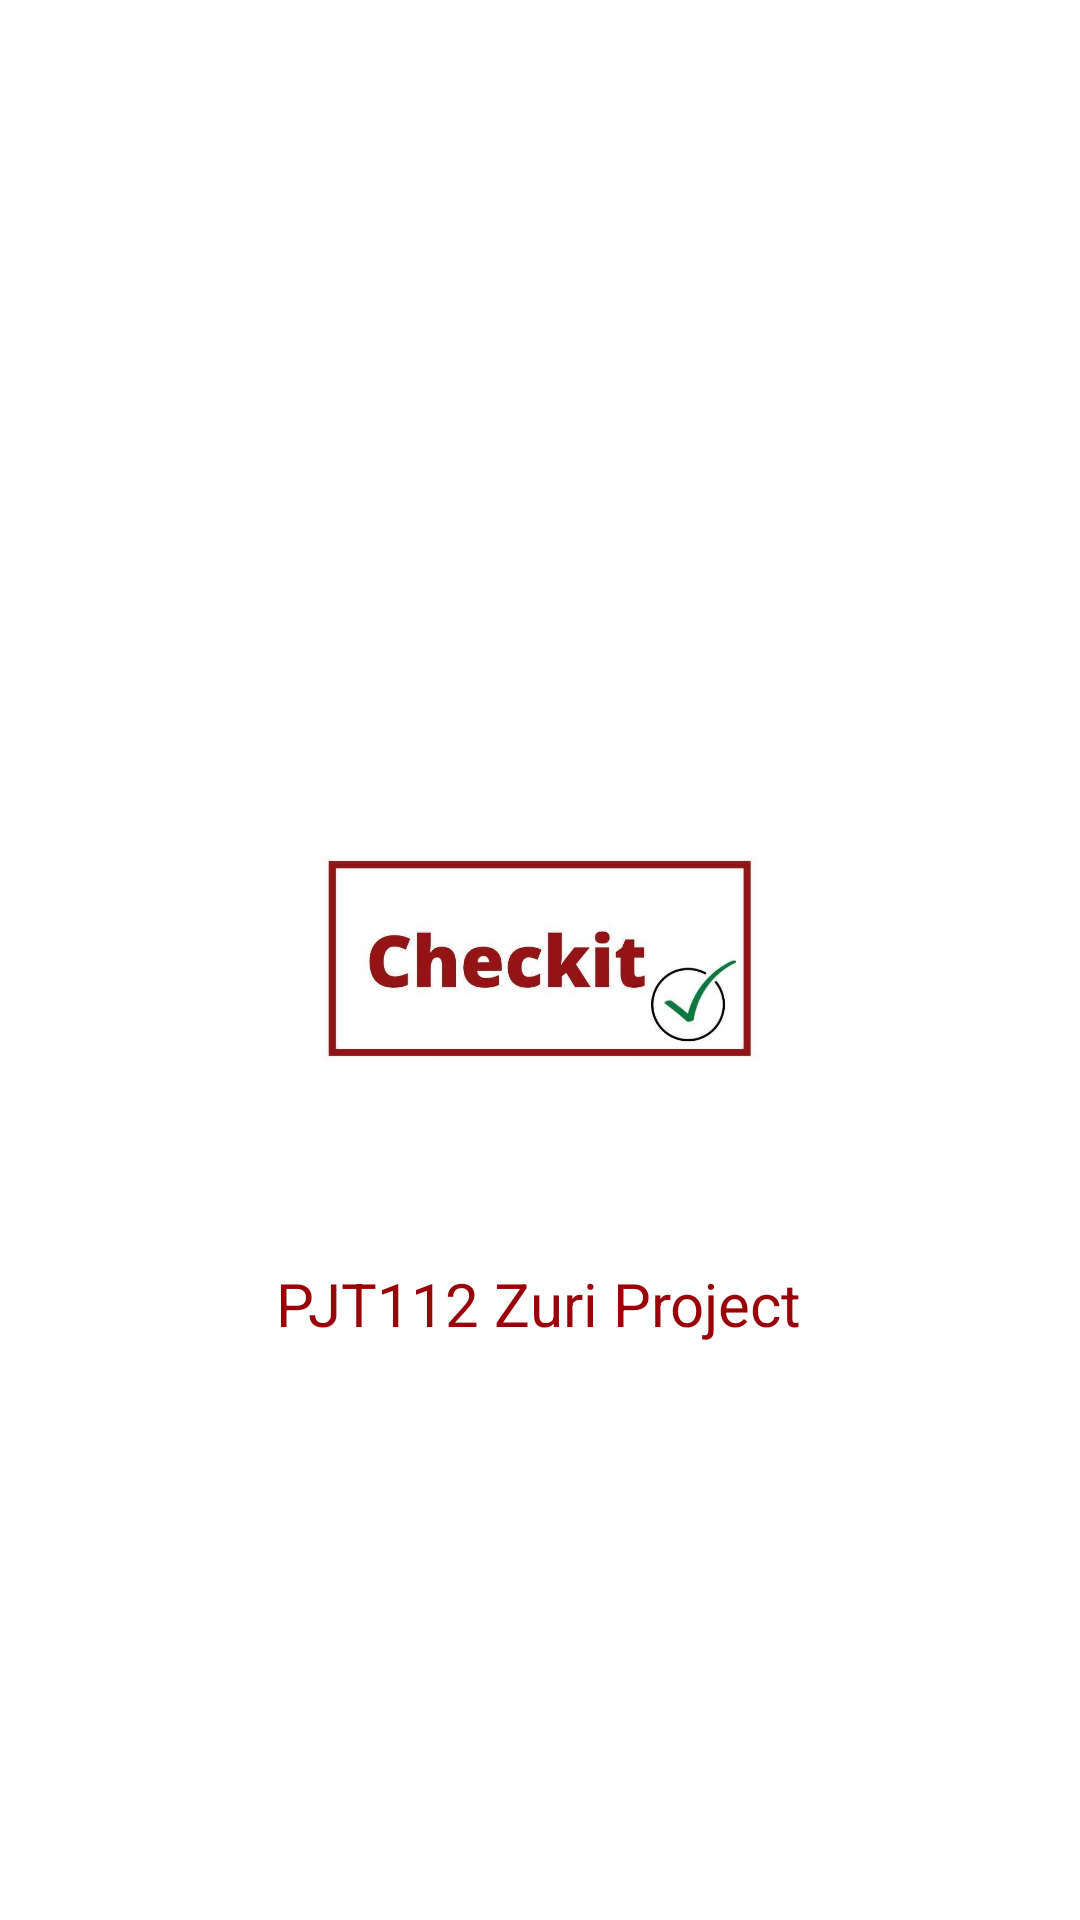

Android layout source for this screen:
<!-- AndroidManifest.xml: application theme Theme.Checkit -->
<!-- res/layout/activity_splash_screen.xml -->
<?xml version="1.0" encoding="utf-8"?>
<androidx.constraintlayout.widget.ConstraintLayout xmlns:android="http://schemas.android.com/apk/res/android"
    xmlns:app="http://schemas.android.com/apk/res-auto"
    xmlns:tools="http://schemas.android.com/tools"
    android:layout_width="match_parent"
    android:layout_height="match_parent"
    tools:context=".SplashScreen"
    android:background="#fff">

    <ImageView
        android:id="@+id/SplashScreenImage"
        android:layout_width="300dp"
        android:layout_height="200dp"
        android:src="@drawable/image_from_ios_1"
        app:layout_constraintBottom_toBottomOf="parent"
        app:layout_constraintLeft_toLeftOf="parent"
        app:layout_constraintRight_toRightOf="parent"
        app:layout_constraintTop_toTopOf="parent" />

    <TextView
        android:layout_width="wrap_content"
        android:layout_height="wrap_content"
        android:text="PJT112 Zuri Project"
        android:textColor="@color/mainDark"
        android:textSize="20dp"
        app:layout_constraintBottom_toBottomOf="parent"
        app:layout_constraintHorizontal_bias="0.497"
        app:layout_constraintLeft_toLeftOf="parent"
        app:layout_constraintRight_toRightOf="parent"
        app:layout_constraintTop_toTopOf="parent"
        app:layout_constraintVertical_bias="0.687" />


</androidx.constraintlayout.widget.ConstraintLayout>
<!-- resources referenced by this layout -->
<resources>
  <color name="mainDark">#9A0007</color>
  <!-- drawable image_from_ios_1: jpg bitmap (drawable, 23047 bytes) -->
  <style name="Theme.Checkit" parent="Theme.MaterialComponents.DayNight.DarkActionBar">
          
          <item name="colorPrimary">@color/main</item>
          <item name="colorPrimaryVariant">@color/mainDark</item>
          <item name="colorOnPrimary">@color/white</item>
          
          <item name="colorSecondary">@color/teal_200</item>
          <item name="colorSecondaryVariant">@color/teal_700</item>
          <item name="colorOnSecondary">@color/black</item>
          
          <item name="android:statusBarColor" tools:targetApi="l">?attr/colorPrimaryVariant</item>
          
      </style>
  <color name="main">#D32F2F</color>
  <color name="white">#FFFFFFFF</color>
  <color name="teal_200">#FF03DAC5</color>
  <color name="teal_700">#FF018786</color>
  <color name="black">#FF000000</color>
</resources>
